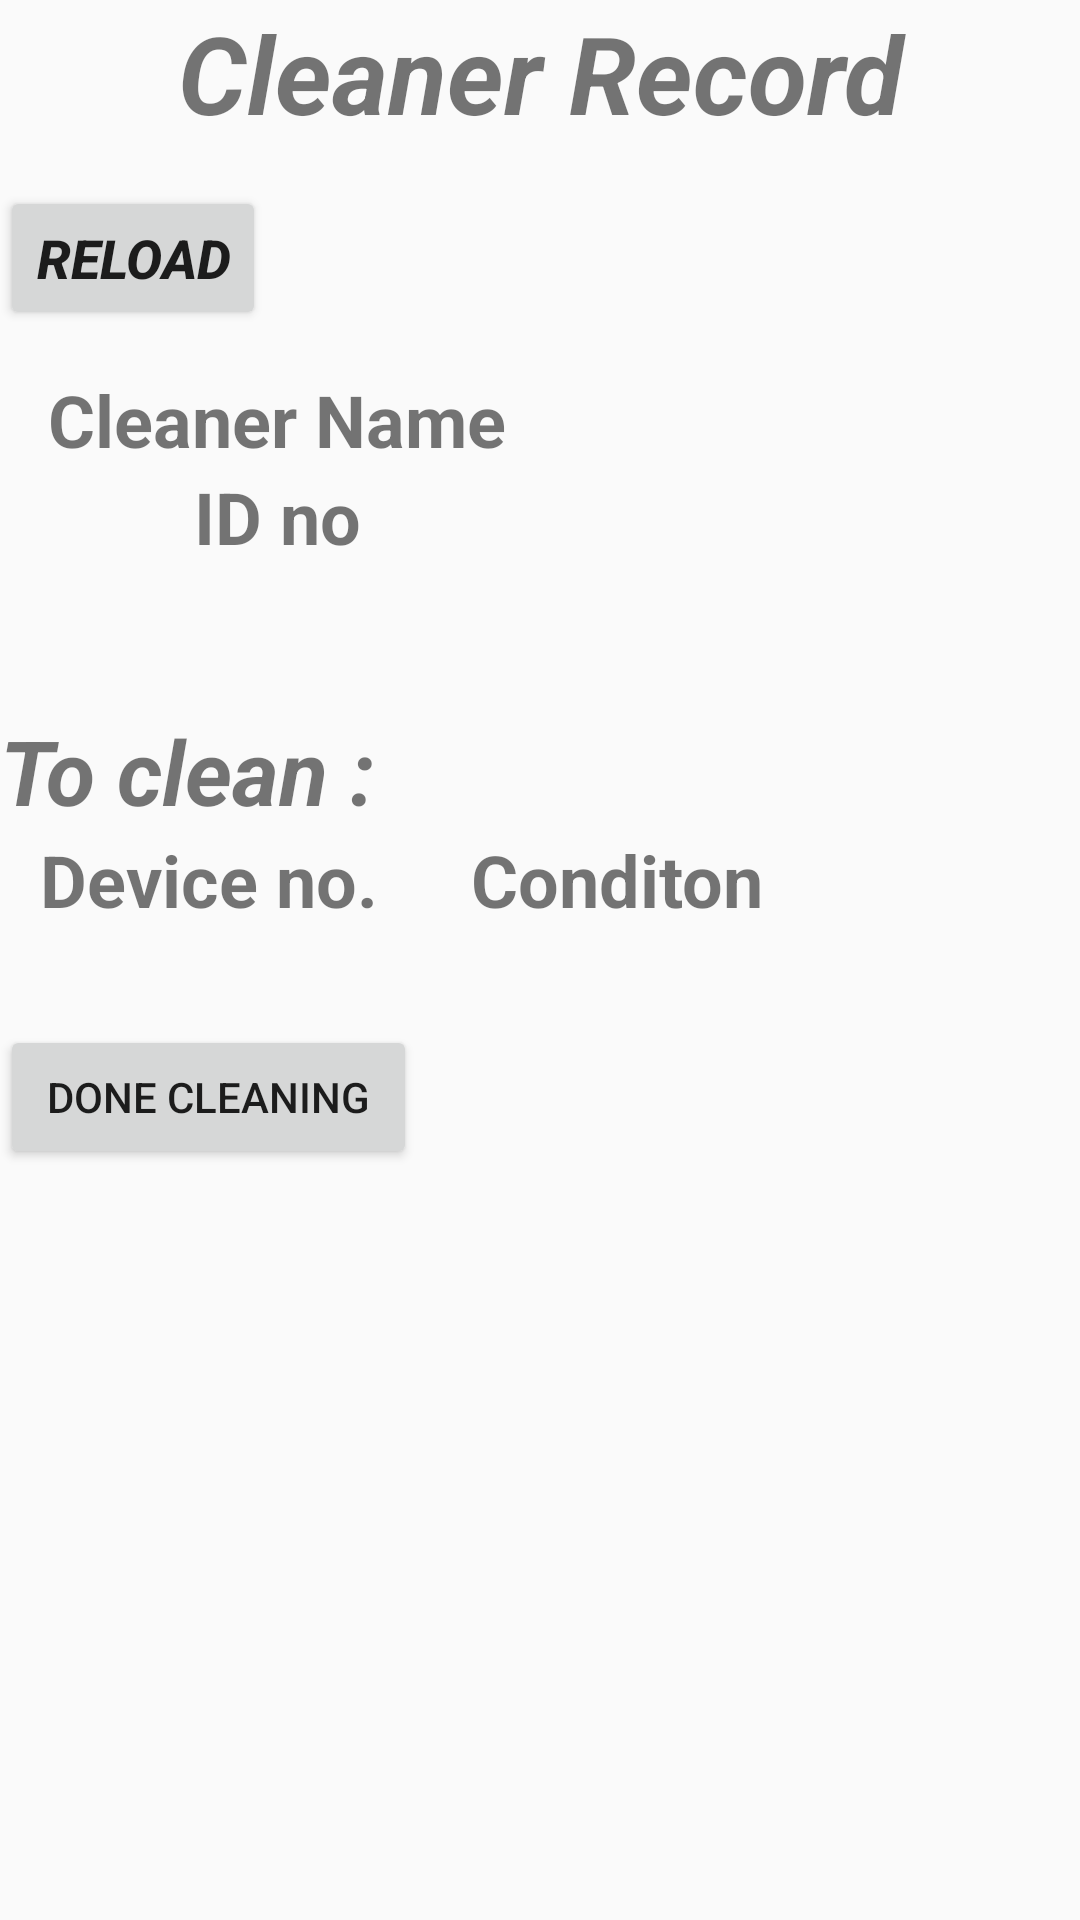

Layout XML and referenced resources for this Android screen:
<!-- AndroidManifest.xml: application theme AppTheme -->
<!-- res/layout/activity_cleaner_details.xml -->
<?xml version="1.0" encoding="utf-8"?>
<androidx.constraintlayout.widget.ConstraintLayout xmlns:android="http://schemas.android.com/apk/res/android"
    xmlns:app="http://schemas.android.com/apk/res-auto"
    xmlns:tools="http://schemas.android.com/tools"
    android:layout_width="match_parent"
    android:layout_height="match_parent"
    tools:context=".cleaner_details">

    <androidx.core.widget.NestedScrollView
        android:layout_width="match_parent"
        android:layout_height="match_parent"
        android:fillViewport="true"
        app:layout_constraintBottom_toBottomOf="parent"
        app:layout_constraintEnd_toEndOf="parent"
        app:layout_constraintStart_toStartOf="parent"
        app:layout_constraintTop_toTopOf="parent">

        <LinearLayout
            android:layout_width="match_parent"
            android:layout_height="wrap_content"
            android:orientation="vertical" >

            <TextView
                android:id="@+id/textView27"
                android:layout_width="match_parent"
                android:layout_height="wrap_content"
                android:text="Cleaner Record"
                android:textAlignment="center"
                android:textSize="36sp"
                android:textStyle="bold|italic" />

            <TextView
                android:id="@+id/textView29"
                android:layout_width="match_parent"
                android:layout_height="wrap_content"
                android:text="TextView"
                android:textSize="10sp"
                android:visibility="invisible" />

            <Button
                android:id="@+id/rel"
                android:layout_width="wrap_content"
                android:layout_height="wrap_content"
                android:layout_marginRight="0dp"
                android:text="RELOAD"
                android:textAlignment="center"
                android:textSize="18sp"
                android:textStyle="bold|italic" />

            <TextView
                android:id="@+id/textView46"
                android:layout_width="match_parent"
                android:layout_height="wrap_content"
                android:text="TextView"
                android:textSize="10sp"
                android:visibility="invisible" />

            <TableLayout
                android:layout_width="match_parent"
                android:layout_height="wrap_content">

                <TableRow
                    android:layout_width="match_parent"
                    android:layout_height="match_parent">

                    <TextView
                        android:id="@+id/textView18"
                        android:layout_width="185dp"
                        android:background="@drawable/border"
                        android:layout_height="wrap_content"
                        android:text="Cleaner Name"
                        android:textAlignment="center"
                        android:textSize="24sp"
                        android:textStyle="bold" />

                    <TextView
                        android:id="@+id/cln"
                        android:layout_width="226dp"
                        android:background="@drawable/border"
                        android:layout_height="wrap_content"
                        android:textAlignment="textStart"
                        android:textSize="24sp" />
                </TableRow>

                <TableRow
                    android:layout_width="match_parent"
                    android:layout_height="match_parent">

                    <TextView
                        android:id="@+id/textView22"
                        android:layout_width="wrap_content"
                        android:layout_height="wrap_content"
                        android:text="ID no"
                        android:background="@drawable/border"
                        android:textAlignment="center"
                        android:textSize="24sp"
                        android:textStyle="bold" />

                    <TextView
                        android:id="@+id/clid"
                        android:layout_width="wrap_content"
                        android:layout_height="wrap_content"
                        android:textAlignment="textStart"
                        android:background="@drawable/border"
                        android:textSize="24sp" />
                </TableRow>

                <TableRow
                    android:layout_width="match_parent"
                    android:layout_height="match_parent">

                    <TextView
                        android:id="@+id/textView32"
                        android:layout_width="wrap_content"
                        android:layout_height="wrap_content"
                        android:text="TextView"
                        android:textSize="36sp"
                        android:textStyle="bold"
                        android:visibility="invisible" />
                </TableRow>

                <TableRow
                    android:layout_width="match_parent"
                    android:layout_height="match_parent">

                    <TextView
                        android:id="@+id/textView33"
                        android:layout_width="wrap_content"
                        android:layout_height="wrap_content"
                        android:text="To clean :"
                        android:textSize="30sp"
                        android:textStyle="bold|italic" />
                </TableRow>

            </TableLayout>

            <TableLayout
                android:layout_width="match_parent"
                android:layout_height="wrap_content">

                <TableRow
                    android:layout_width="match_parent"
                    android:layout_height="match_parent">

                    <TextView
                        android:id="@+id/textView35"
                        android:layout_width="139dp"
                        android:layout_height="wrap_content"
                        android:background="@drawable/border"
                        android:text="Device no."
                        android:textAlignment="center"
                        android:textSize="24sp"
                        android:textStyle="bold" />

                    <TextView
                        android:id="@+id/textView36"
                        android:layout_width="274dp"
                        android:layout_height="match_parent"
                        android:background="@drawable/border"
                        android:text="   Conditon"
                        android:textAlignment="textStart"
                        android:textSize="24sp"
                        android:textStyle="bold" />

                </TableRow>

                <TableRow
                    android:layout_width="match_parent"
                    android:layout_height="match_parent">

                    <TextView
                        android:id="@+id/d1"
                        android:layout_width="wrap_content"
                        android:layout_height="wrap_content"
                        android:background="@drawable/border"
                        android:textAlignment="center"
                        android:textSize="24sp" />

                    <TextView
                        android:id="@+id/c1"
                        android:layout_width="wrap_content"
                        android:layout_height="wrap_content"
                        android:background="@drawable/border"
                        android:textAlignment="center"
                        android:textSize="24sp" />
                </TableRow>

                <TableRow
                    android:layout_width="match_parent"
                    android:layout_height="match_parent"
                    android:visibility="gone">

                    <TextView
                        android:id="@+id/d2"
                        android:layout_width="wrap_content"
                        android:layout_height="wrap_content"
                        android:background="@drawable/border"
                        android:textAlignment="center"
                        android:textSize="24sp" />

                    <TextView
                        android:id="@+id/c2"
                        android:layout_width="wrap_content"
                        android:layout_height="wrap_content"
                        android:background="@drawable/border"
                        android:textAlignment="center"
                        android:textSize="24sp" />
                </TableRow>

                <TableRow
                    android:layout_width="match_parent"
                    android:layout_height="match_parent" >

                    <Button
                        android:id="@+id/button2"
                        android:layout_width="wrap_content"
                        android:layout_height="wrap_content"
                        android:onClick="uploadpic"
                        android:text="Done Cleaning" />

                    <Button
                        android:id="@+id/button3"
                        android:layout_width="wrap_content"
                        android:layout_height="wrap_content"
                        android:text="Button"
                        android:visibility="gone" />
                </TableRow>

            </TableLayout>

            <TableLayout
                android:id="@+id/works"
                android:layout_width="match_parent"
                android:layout_height="wrap_content" />

        </LinearLayout>
    </androidx.core.widget.NestedScrollView>
</androidx.constraintlayout.widget.ConstraintLayout>
<!-- resources referenced by this layout -->
<resources>
  <style name="AppTheme" parent="Theme.AppCompat.Light.DarkActionBar">
          
          <item name="colorPrimary">@color/colorPrimary</item>
          <item name="colorPrimaryDark">@color/colorPrimaryDark</item>
          <item name="colorAccent">@color/colorAccent</item>
      </style>
  <color name="colorPrimary">#0000ff</color>
  <color name="colorPrimaryDark">#0000ff</color>
  <color name="colorAccent">#D81B60</color>
</resources>
